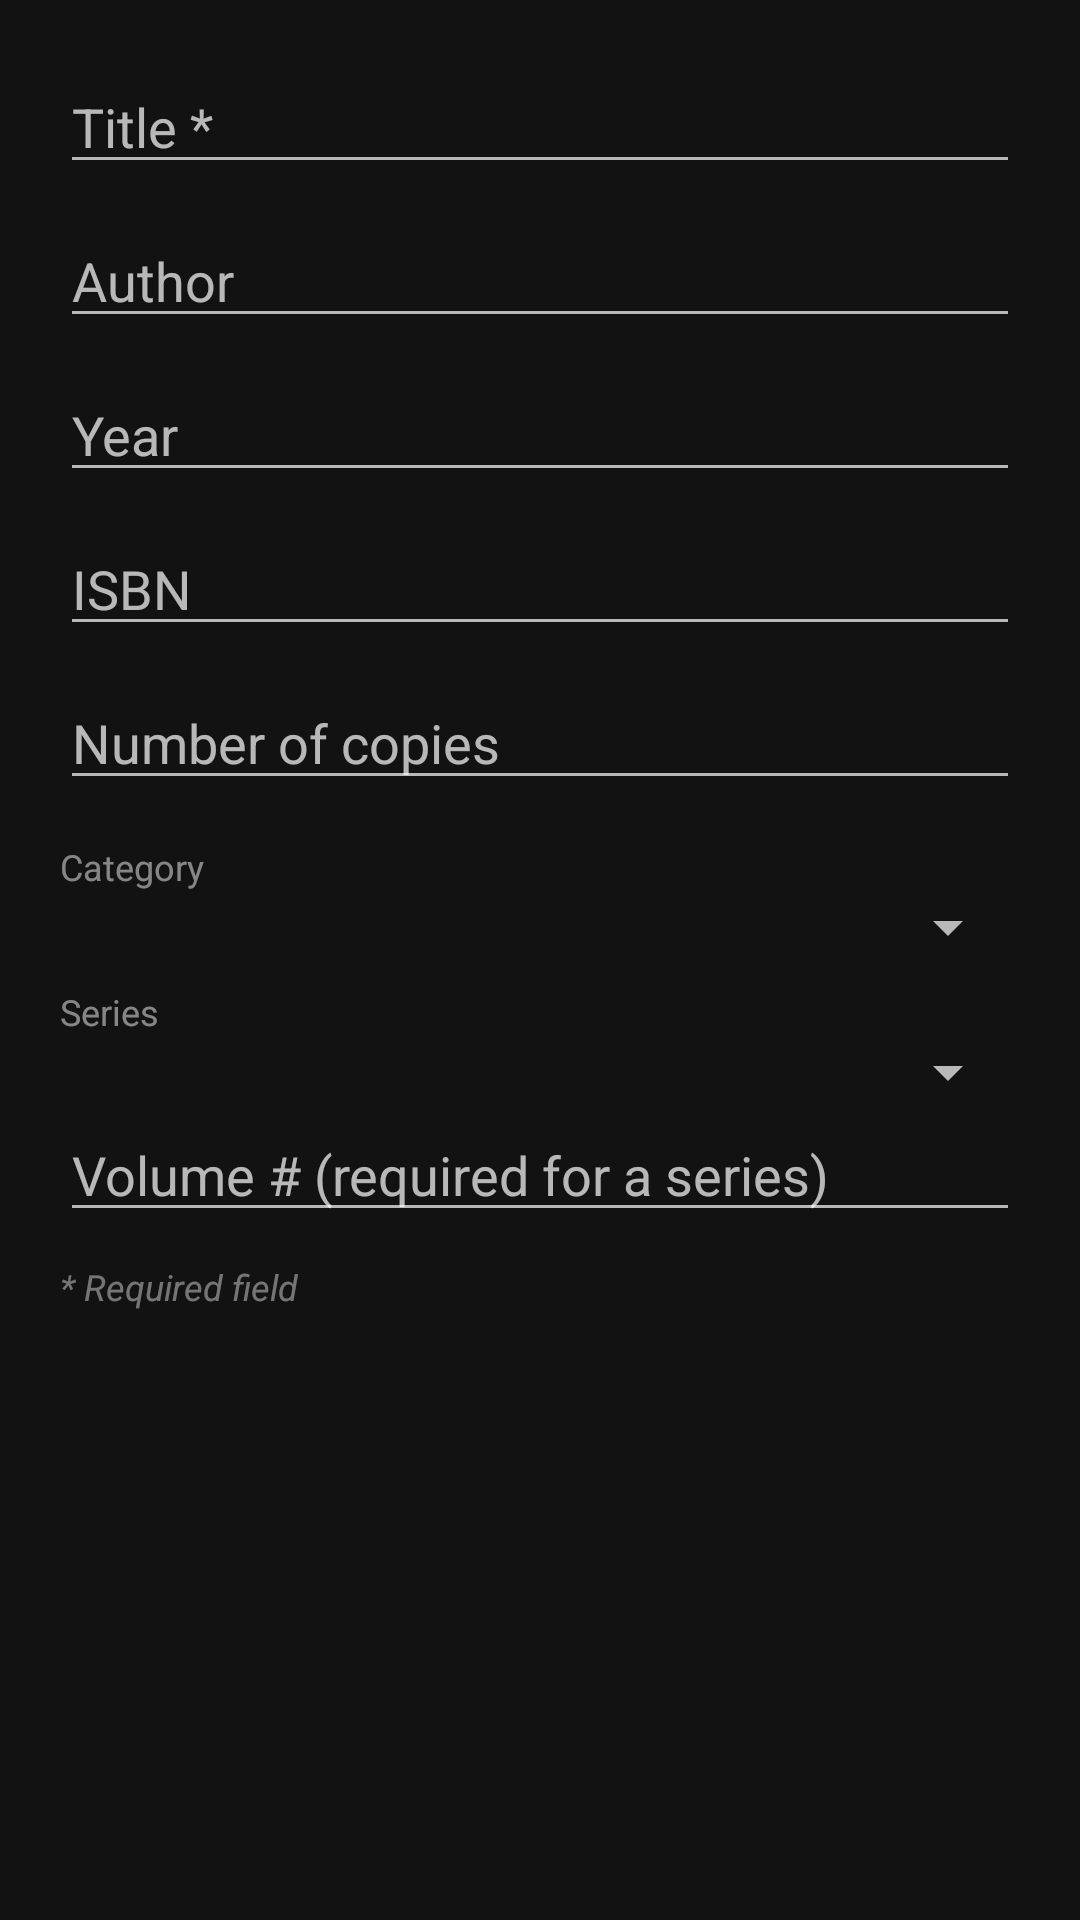

Reconstruct the res/layout file that produces this screen, plus the resources it refers to.
<!-- AndroidManifest.xml: application theme Theme.Library.Default -->
<!-- res/layout/dialog_add_book.xml -->
<ScrollView xmlns:android="http://schemas.android.com/apk/res/android"
    android:layout_width="match_parent"
    android:layout_height="wrap_content">

    <LinearLayout
        android:layout_width="match_parent"
        android:layout_height="wrap_content"
        android:orientation="vertical"
        android:padding="20dp">

        <EditText android:id="@+id/titleInput" android:hint="Title *"
            android:layout_width="match_parent" android:layout_height="wrap_content" />
        <EditText android:id="@+id/authorInput" android:hint="Author"
            android:layout_width="match_parent" android:layout_height="wrap_content"
            android:layout_marginTop="10dp" />
        <EditText android:id="@+id/yearInput" android:hint="Year"
            android:layout_width="match_parent" android:layout_height="wrap_content"
            android:inputType="number"
            android:layout_marginTop="10dp" />
        <EditText android:id="@+id/isbnInput" android:hint="ISBN"
            android:layout_width="match_parent" android:layout_height="wrap_content"
            android:inputType="number"
            android:layout_marginTop="10dp" />
        <EditText android:id="@+id/copiesInput" android:hint="Number of copies"
            android:layout_width="match_parent" android:layout_height="wrap_content"
            android:inputType="number"
            android:layout_marginTop="10dp" />

        <TextView
            android:layout_width="match_parent" android:layout_height="wrap_content"
            android:layout_marginTop="14dp" android:text="Category"
            android:textSize="12sp" android:alpha="0.7" />
        <Spinner android:id="@+id/categorySpinner"
            android:layout_width="match_parent" android:layout_height="wrap_content" />

        <TextView
            android:layout_width="match_parent" android:layout_height="wrap_content"
            android:layout_marginTop="8dp" android:text="Series"
            android:textSize="12sp" android:alpha="0.7" />
        <Spinner android:id="@+id/seriesSpinner"
            android:layout_width="match_parent" android:layout_height="wrap_content" />
        <EditText android:id="@+id/seriesNumberInput" android:hint="Volume # (required for a series)"
            android:layout_width="match_parent" android:layout_height="wrap_content"
            android:inputType="number" />

        <TextView
            android:layout_width="match_parent" android:layout_height="wrap_content"
            android:layout_marginTop="10dp" android:text="* Required field"
            android:textSize="12sp" android:textStyle="italic" android:alpha="0.6" />

    </LinearLayout>

</ScrollView>
<!-- resources referenced by this layout -->
<resources>
  <style name="Theme.Library.Default" parent="Base.Library.Dark">
          <item name="appColorPrimary">#B085F5</item>
          <item name="appColorOnPrimary">#000000</item>
          <item name="appColorOnSurface">#FFFFFF</item>
          <item name="appColorDelete">#E57373</item>
          <item name="appColorSurface">#2B2B2B</item>
          <item name="appColorDuplicateTagBg">#444444</item>
          <item name="appColorDuplicateTagText">#DDDDDD</item>
          <item name="appColorBackground">#121212</item>
      </style>
  <style name="Base.Library.Dark" parent="Theme.MaterialComponents.NoActionBar">
          <item name="colorPrimary">?attr/appColorPrimary</item>
          <item name="colorAccent">?attr/appColorPrimary</item>
          <item name="android:statusBarColor">?attr/appColorPrimary</item>
          <item name="android:windowBackground">?attr/appColorBackground</item>
          <item name="materialButtonStyle">@style/Widget.Library.Button</item>
          <item name="appColorButton">?attr/appColorPrimary</item>
          <item name="appColorOnButton">?attr/appColorOnPrimary</item>
          <item name="appColorBadge">?attr/appColorPrimary</item>
          <item name="appColorOnBadge">?attr/appColorOnPrimary</item>
          <item name="appCornerRadius">16dp</item>
      </style>
  <style name="Widget.Library.Button" parent="Widget.MaterialComponents.Button">
          <item name="backgroundTint">?attr/appColorButton</item>
          <item name="android:textColor">?attr/appColorOnButton</item>
      </style>
</resources>
